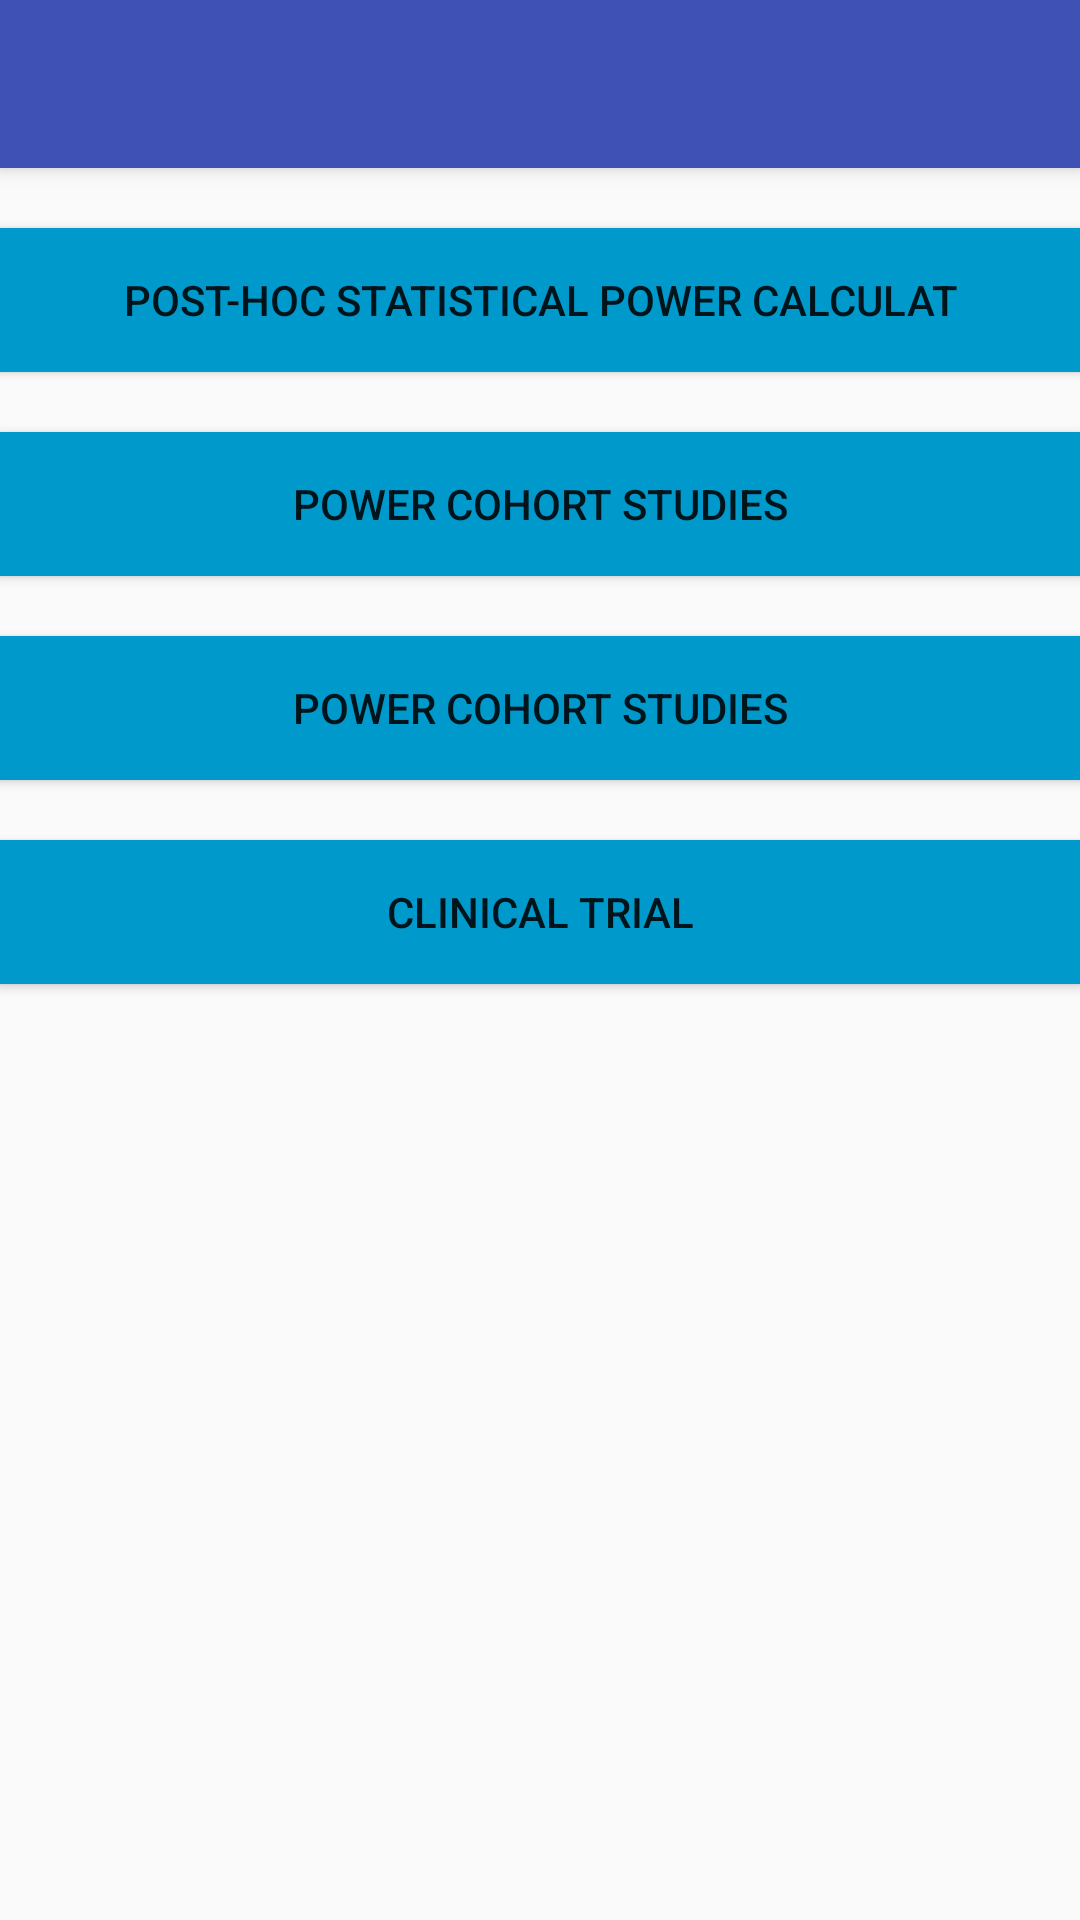

This screen was rendered from an Android layout file. Write that file and the resources it references.
<!-- AndroidManifest.xml: activity theme MyMaterialTheme -->
<!-- res/layout/activity_ten.xml -->
<?xml version="1.0" encoding="utf-8"?>

<android.support.design.widget.CoordinatorLayout xmlns:android="http://schemas.android.com/apk/res/android"
    xmlns:app="http://schemas.android.com/apk/res-auto"
    xmlns:tools="http://schemas.android.com/tools"
    android:layout_width="match_parent"
    android:layout_height="match_parent"
    android:fitsSystemWindows="true"
    tools:context=".OneActivity">

    <android.support.design.widget.AppBarLayout
        android:layout_width="match_parent"
        android:layout_height="wrap_content"
        android:theme="@style/MyMaterialTheme.AppBarOverlay">

        <android.support.v7.widget.Toolbar
            android:id="@+id/toolbar"
            android:layout_width="match_parent"
            android:layout_height="?attr/actionBarSize"
            android:background="?attr/colorPrimary"
            app:popupTheme="@style/MyMaterialTheme.PopupOverlay" />

    </android.support.design.widget.AppBarLayout>

    <include layout="@layout/content_ten" />



</android.support.design.widget.CoordinatorLayout>
<!-- res/layout/content_ten.xml (included above) -->
<?xml version="1.0" encoding="utf-8"?>

<RelativeLayout xmlns:android="http://schemas.android.com/apk/res/android"
    xmlns:app="http://schemas.android.com/apk/res-auto"
    xmlns:tools="http://schemas.android.com/tools"
    android:id="@+id/content_hello"
    android:layout_width="match_parent"
    android:layout_height="match_parent"
    android:paddingBottom="@dimen/activity_vertical_margin"
    android:paddingLeft="@dimen/activity_horizontal_margin"
    android:paddingRight="@dimen/activity_horizontal_margin"
    android:paddingTop="@dimen/activity_vertical_margin"
    app:layout_behavior="@string/appbar_scrolling_view_behavior"
    tools:context=".OneActivity"
    tools:showIn="@layout/activity_one">



    <Button
        android:id="@+id/button1"
        android:layout_width="match_parent"
        android:layout_height="wrap_content"
        android:layout_marginTop="20dp"
        android:background="@android:color/holo_blue_dark"


        android:text="Post-hoc Statistical Power Calculat" />
    <Button
        android:id="@+id/button2"
        android:layout_marginTop="20dp"
        android:background="@android:color/holo_blue_dark"
        android:layout_width="match_parent"
        android:layout_height="wrap_content"
        android:layout_below="@+id/button1"

        android:text="Power Cohort Studies" />
    <Button
        android:id="@+id/button3"
        android:layout_marginTop="20dp"
        android:background="@android:color/holo_blue_dark"
        android:layout_width="match_parent"
        android:layout_height="wrap_content"
        android:layout_below="@+id/button2"

        android:text="Power Cohort Studies" />
    <Button
        android:id="@+id/button4"
        android:layout_marginTop="20dp"
        android:background="@android:color/holo_blue_dark"
        android:layout_width="match_parent"
        android:layout_height="wrap_content"
        android:layout_below="@+id/button3"

        android:text="Clinical Trial" />


</RelativeLayout>
<!-- res/layout/activity_one.xml (included above) -->
<?xml version="1.0" encoding="utf-8"?>

<android.support.design.widget.CoordinatorLayout xmlns:android="http://schemas.android.com/apk/res/android"
    xmlns:app="http://schemas.android.com/apk/res-auto"
    xmlns:tools="http://schemas.android.com/tools"
    android:layout_width="match_parent"
    android:layout_height="match_parent"
    android:fitsSystemWindows="true"
    tools:context=".OneActivity">

    <android.support.design.widget.AppBarLayout
        android:layout_width="match_parent"
        android:layout_height="wrap_content"
        android:theme="@style/MyMaterialTheme.AppBarOverlay">

        <android.support.v7.widget.Toolbar
            android:id="@+id/toolbar"
            android:layout_width="match_parent"
            android:layout_height="?attr/actionBarSize"
            android:background="?attr/colorPrimary"
            app:popupTheme="@style/MyMaterialTheme.PopupOverlay" />

    </android.support.design.widget.AppBarLayout>

    <include layout="@layout/content_one" />



</android.support.design.widget.CoordinatorLayout>
<!-- res/layout/content_one.xml (included above) -->
<?xml version="1.0" encoding="utf-8"?>

<RelativeLayout xmlns:android="http://schemas.android.com/apk/res/android"
    xmlns:app="http://schemas.android.com/apk/res-auto"
    xmlns:tools="http://schemas.android.com/tools"
    android:id="@+id/content_hello"
    android:layout_width="match_parent"
    android:layout_height="match_parent"
    android:paddingBottom="@dimen/activity_vertical_margin"
    android:paddingLeft="@dimen/activity_horizontal_margin"
    android:paddingRight="@dimen/activity_horizontal_margin"
    android:paddingTop="@dimen/activity_vertical_margin"
    app:layout_behavior="@string/appbar_scrolling_view_behavior"
    tools:context=".OneActivity"
    tools:showIn="@layout/activity_one">

    <Button
        android:id="@+id/button1"
        android:layout_width="match_parent"
        android:layout_height="wrap_content"
        android:layout_marginTop="170dp"
        android:background="@android:color/holo_blue_dark"
        android:text="Scientific Calculator"
        android:textColor="@android:color/black"
        android:layout_alignParentTop="true"
        android:layout_alignParentLeft="true"
        android:layout_alignParentStart="true" />
</RelativeLayout>
<!-- resources referenced by this layout -->
<resources>
  <style name="MyMaterialTheme.AppBarOverlay" parent="ThemeOverlay.AppCompat.Dark.ActionBar" />
  <style name="MyMaterialTheme.PopupOverlay" parent="ThemeOverlay.AppCompat.Light" />
  <style name="MyMaterialTheme" parent="MyMaterialTheme.Base">
  
  </style>
  <style name="MyMaterialTheme.Base" parent="Theme.AppCompat.Light.DarkActionBar">
  <item name="windowNoTitle">true</item>
  <item name="windowActionBar">false</item>
  <item name="colorPrimary">@color/colorPrimary</item>
  <item name="colorPrimaryDark">@color/colorPrimaryDark</item>
  <item name="colorAccent">@color/colorAccent</item>
  </style>
  <color name="colorPrimary">#3F51B5</color>
  <color name="colorPrimaryDark">#303F9F</color>
  <color name="colorAccent">#FF4081</color>
</resources>
